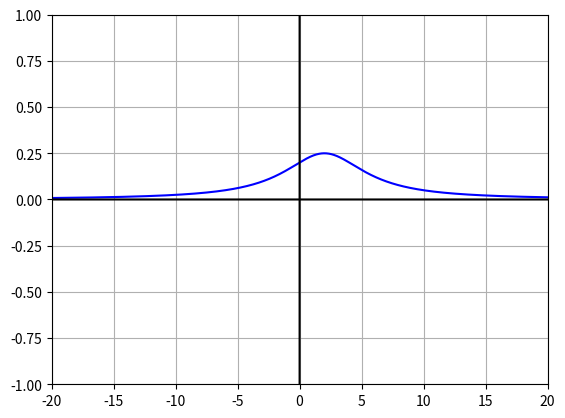

This chart was generated by the following Python code:
import matplotlib.pyplot as plt
import numpy as np
from math import pi

plt.figure(1)

plt.subplot(111)

x = np.arange(-20, 20, 0.01)
y = [-1.00, -0.75, -0.50, -0.25, 0, 0.25, 0.50, 0.75, 1.00]

def df(t):
    return 4/(16 + (t-2)**2)

plt.plot(x, df(x), 'b-', x, np.zeros(len(x)), 'k-', np.zeros(len(x)), 10*x, 'k-')


plt.xlim(-20, 20)
plt.ylim(-1, 1)
plt.grid(True)
plt.show()
